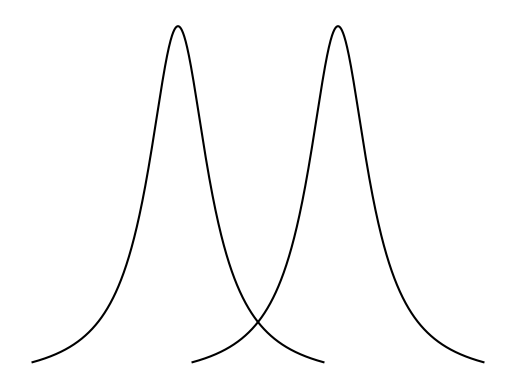
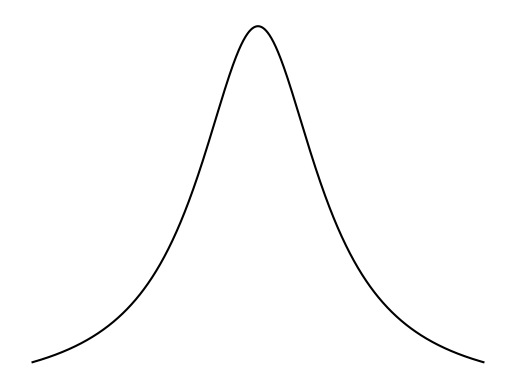

The matplotlib source for these figures, in order:
# Lorentzian lineshape

import scipy
import numpy as np
import matplotlib.pyplot as plt


def lorentzian_shape(tau, x, x_0):
    return (1/np.pi)*((1/2*tau)/((x-x_0)**2+(1/2*tau)**2))


x = np.linspace(-10, 10, 1000)
tau = 5
lorentz = lorentzian_shape(tau, x, 0)
# x1 = np.linspace(-6, , 1000)
# x2 = np.linspace(-3, 6, 1000)
plt.figure(1)
plt.plot(x-11, lorentz, color='black')
plt.plot(x, lorentz, color='black')
plt.axis('off')

plt.figure(2)
lorentz = lorentzian_shape(6.5, x, 0)
plt.plot(x, lorentz, color='black')
plt.axis('off')
plt.show()
